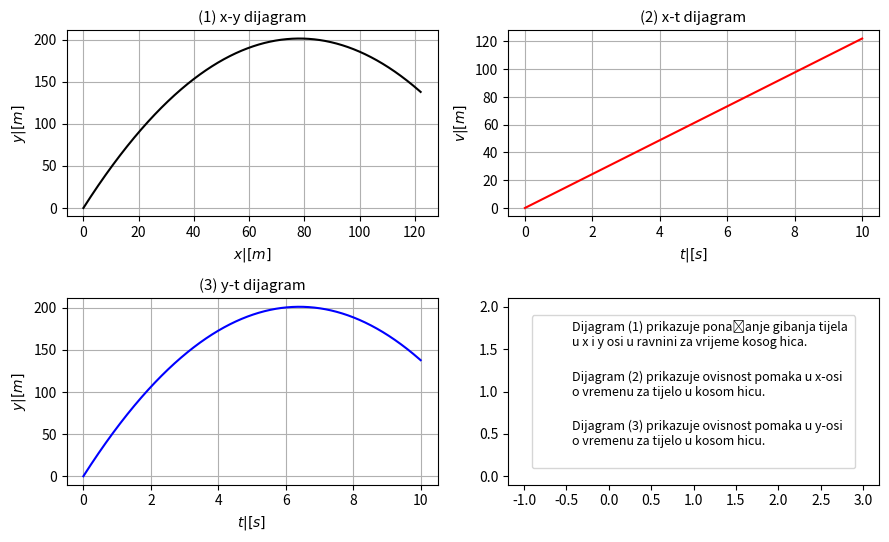

The matplotlib source for this figure:
import matplotlib.pyplot as plt
import numpy as np




def kosi_hitac(v, kut):
    kut_rad = (kut / 180)*np.pi
    vrijeme = [0]
    xbrzina = [v*np.cos(kut_rad)]
    ybrzina = [v*np.sin(kut_rad)]
    xpomak = [0]
    ypomak = [0]
    g = 9.81
    
    #x(t)=v*cos(a)*t+x0
    #y(t)=-0.5*g*t^2+v*sin(a)*t+y0
    dt = 0.001
    for i in range(10000):
        vrijeme.append(i*(dt))  # type: ignore
        xbrzina.append(v*np.cos(kut_rad))
        ybrzina.append(ybrzina[i]-g*(dt))
        xpomak.append(xpomak[i]+xbrzina[i]*(dt))
        ypomak.append(ypomak[i]+ybrzina[i]*(dt))
        
    fig, ((axes1, axes2), (axes3, axes4)) = plt.subplots(nrows=2, ncols=2, figsize=(9,5.5), dpi=120)  # type: ignore
    plt.axis('equal')  # type: ignore
    plt.rcParams.update({'font.size': 9})  # type: ignore
    axes1.plot(xpomak, ypomak, 'k')
    axes1.set_xlabel('$x | [m]$')
    axes1.set_ylabel('$y | [m]$')
    axes1.set_title('(1) x-y dijagram')
    axes1.grid()
    axes2.plot(vrijeme, xpomak, 'r')
    axes2.set_xlabel('$t | [s]$')
    axes2.set_ylabel('$v | [m]$')
    axes2.set_title('(2) x-t dijagram')
    axes2.grid()
    axes3.plot(vrijeme, ypomak, 'b')
    axes3.set_xlabel('$t | [s]$')
    axes3.set_ylabel('$y | [m]$')
    axes3.set_title('(3) y-t dijagram')
    axes3.grid()
    axes4.plot(0, 0, 'w*')
    axes4.plot(1, 1, 'w*')
    axes4.plot(2, 2, 'w*')
    axes4.legend(['Dijagram (1) prikazuje ponašanje gibanja tijela \nu x i y osi u ravnini za vrijeme kosog hica.\n', 
                 'Dijagram (2) prikazuje ovisnost pomaka u x-osi \no vremenu za tijelo u kosom hicu.\n',
                 'Dijagram (3) prikazuje ovisnost pomaka u y-osi \no vremenu za tijelo u kosom hicu.\n'], loc = 'center')
    fig.tight_layout()
    slika = plt.show()  # type: ignore
    
    return slika
        


kosi_hitac(64, 79)